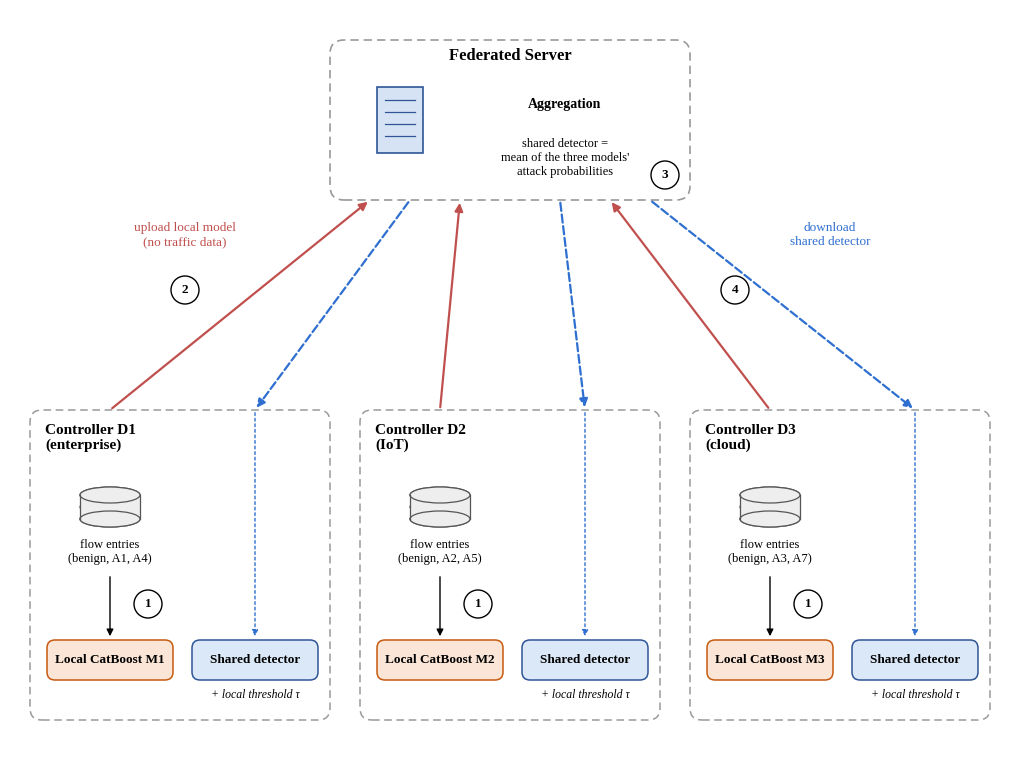

This figure's Python source: (Note: this script raises an exception after producing the figure.)
"""Builds docs/fever_federated_training.{png,pdf}: one round of FEVER's federated training. Each
controller trains a CatBoost model on its own flow entries (1) and uploads only the model to the
federated server (2); the server aggregates the three models into the shared detector, which scores
an entry by the mean of the three models' attack probabilities (3), and sends it back to every
controller (4). Each controller then sets its own threshold on its benign traffic.

    ~/.venvs/loft/bin/python docs/build_fed_training_fig.py
"""
import matplotlib

matplotlib.use("Agg")
import matplotlib.pyplot as plt  # noqa: E402
from matplotlib.patches import Circle, Ellipse, FancyBboxPatch, Rectangle  # noqa: E402

plt.rcParams.update({"font.family": "Liberation Serif", "font.size": 10})
K, GREY = "#000000", "#9a9a9a"
UP, DOWN = "#c0504d", "#2f6fd0"

fig = plt.figure(figsize=(10, 7.4))
ax = fig.add_axes([0, 0, 1, 1])
ax.set_xlim(0, 100)
ax.set_ylim(0, 74)
ax.axis("off")


def server(cx, cy, w=4.6, h=6.6, fc="#d6e3f5", ec="#2f5597"):
    ax.add_patch(Rectangle((cx - w / 2, cy - h / 2), w, h, fc=fc, ec=ec, lw=1.2))
    for k in range(4):
        ax.plot([cx - w / 2 + 0.8, cx + w / 2 - 0.8], [cy + h / 2 - 1.3 - k * 1.2] * 2, color=ec, lw=0.9)


def database(cx, cy, label):
    for dy in (0, -1.2, -2.4):
        ax.add_patch(Ellipse((cx, cy + dy), 6, 1.6, fc="#eeeeee", ec="#555555", lw=0.9))
    ax.add_patch(Rectangle((cx - 3, cy - 2.4), 6, 2.4, fc="#eeeeee", ec="none"))
    ax.plot([cx - 3, cx - 3], [cy - 2.4, cy], color="#555555", lw=0.9)
    ax.plot([cx + 3, cx + 3], [cy - 2.4, cy], color="#555555", lw=0.9)
    ax.add_patch(Ellipse((cx, cy - 2.4), 6, 1.6, fc="#eeeeee", ec="#555555", lw=0.9))
    ax.add_patch(Ellipse((cx, cy), 6, 1.6, fc="#eeeeee", ec="#555555", lw=0.9))
    ax.text(cx, cy - 4.4, label, ha="center", va="top", fontsize=9)


def model(cx, cy, label, fc="#fbe5d6", ec="#c55a11"):
    ax.add_patch(FancyBboxPatch((cx - 6.3, cy - 2), 12.6, 4, boxstyle="round,pad=0,rounding_size=0.8", fc=fc, ec=ec, lw=1.1))
    ax.text(cx, cy, label, ha="center", va="center", fontsize=9.5, weight="bold")


def step(cx, cy, n):
    ax.add_patch(Circle((cx, cy), 1.4, fc="white", ec=K, lw=1.0))
    ax.text(cx, cy, str(n), ha="center", va="center", fontsize=9.5, weight="bold")


# federated server
ax.add_patch(FancyBboxPatch((32, 55), 36, 16, boxstyle="round,pad=0,rounding_size=1.4", fc="none", ec=GREY,
                            lw=1.2, ls=(0, (5, 3))))
server(39, 63)
ax.text(50, 69, "Federated Server", ha="center", fontsize=12, weight="bold")
ax.text(55.5, 64.2, "Aggregation", ha="center", fontsize=10, weight="bold")
ax.text(55.5, 61.2, "shared detector =\nmean of the three models'\nattack probabilities", ha="center", va="top", fontsize=9)
step(65.5, 57.5, 3)

xs = [17, 50, 83]
for i, (x, d, kind, seen) in enumerate(zip(xs, ("D1", "D2", "D3"), ("enterprise", "IoT", "cloud"),
                                          ("A1, A4", "A2, A5", "A3, A7"))):
    ax.add_patch(FancyBboxPatch((x - 15, 3), 30, 31, boxstyle="round,pad=0,rounding_size=1.2", fc="none", ec=GREY,
                                lw=1.1, ls=(0, (5, 3))))
    ax.text(x - 13.5, 31.2, f"Controller {d}\n({kind})", ha="left", va="center", fontsize=11, weight="bold")
    database(x - 7, 25.5, f"flow entries\n(benign, {seen})")
    model(x - 7, 9, f"Local CatBoost M{i + 1}")
    ax.annotate("", xy=(x - 7, 11.1), xytext=(x - 7, 17.6),
                arrowprops=dict(arrowstyle="-|>", color=K, lw=1.0, mutation_scale=10))
    step(x - 3.2, 14.6, 1)
    model(x + 7.5, 9, "Shared detector", fc="#dbe8f7", ec="#2f5597")
    ax.text(x + 7.5, 5.2, "+ local threshold τ", ha="center", fontsize=8.5, style="italic")
    up0, dn1 = (x - 7, 34), (x + 7.5, 34)
    up1 = (36 + i * 10, 55) if i < 2 else (60, 55)
    dn0 = (40 + i * 7, 55) if i < 2 else (64, 55)
    if i == 1:
        up1, dn0 = (45, 55), (55, 55)
    ax.annotate("", xy=up1, xytext=up0, arrowprops=dict(arrowstyle="-|>", color=UP, lw=1.6, mutation_scale=12))
    ax.annotate("", xy=dn1, xytext=dn0,
                arrowprops=dict(arrowstyle="-|>", color=DOWN, lw=1.6, ls="--", mutation_scale=12))
    ax.annotate("", xy=(x + 7.5, 11.1), xytext=(x + 7.5, 34),
                arrowprops=dict(arrowstyle="-|>", color=DOWN, lw=1.0, ls=(0, (2, 2)), mutation_scale=9))
step(17.5, 46, 2)
step(72.5, 46, 4)
ax.text(17.5, 50.5, "upload local model\n(no traffic data)", ha="center", fontsize=9.5, color=UP)
ax.text(82, 50.5, "download\nshared detector", ha="center", fontsize=9.5, color=DOWN)
for ext in ("png", "pdf"):
    fig.savefig(f"docs/fever_federated_training.{ext}", dpi=200, facecolor="white")
print("wrote docs/fever_federated_training.png")
